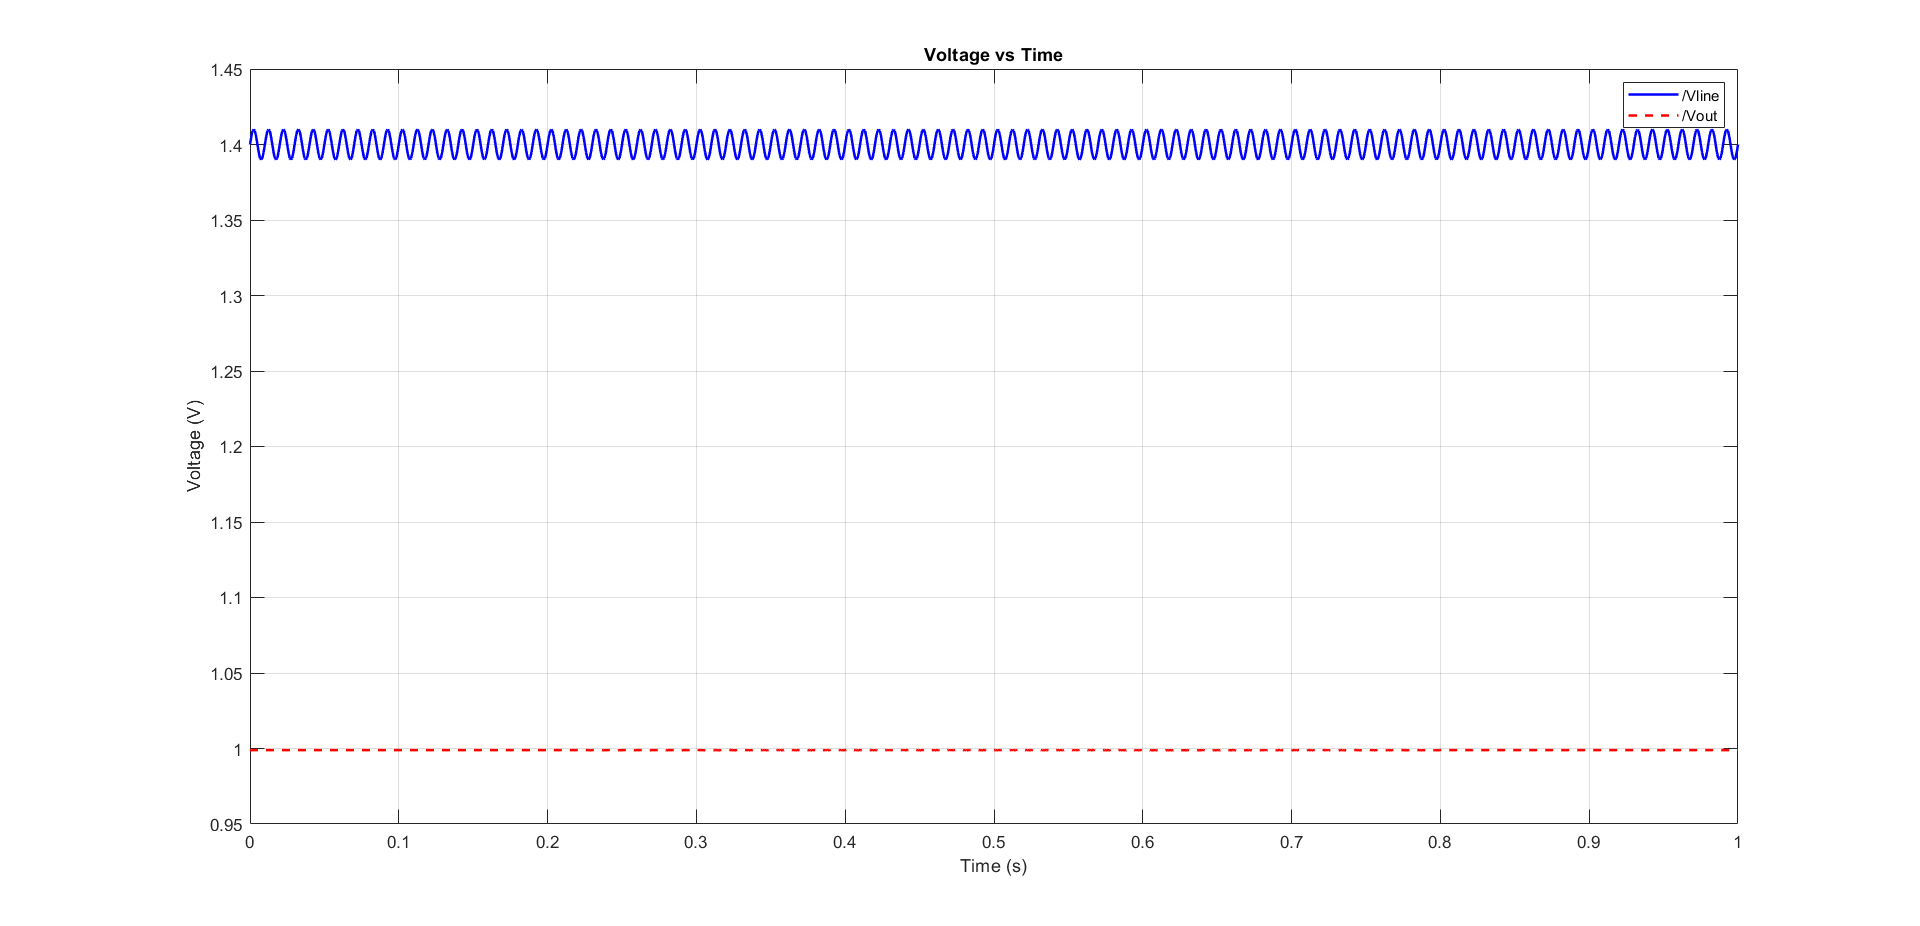

Data behind this chart, as committed beside it:
time (s), /Vline (V), /Vout (V)
0.000, 1.400, 998.7E-3
833.3E-6, 1.405, 998.9E-3
1.667E-3, 1.409, 998.9E-3
2.500E-3, 1.410, 998.9E-3
3.333E-3, 1.409, 998.9E-3
4.167E-3, 1.405, 998.9E-3
5.000E-3, 1.400, 998.9E-3
5.833E-3, 1.395, 998.9E-3
6.667E-3, 1.391, 998.9E-3
7.500E-3, 1.390, 998.9E-3
8.333E-3, 1.391, 998.9E-3
9.167E-3, 1.395, 998.9E-3
10.00E-3, 1.400, 998.9E-3
10.83E-3, 1.405, 998.9E-3
11.67E-3, 1.409, 998.9E-3
12.50E-3, 1.410, 998.9E-3
13.33E-3, 1.409, 998.9E-3
14.17E-3, 1.405, 998.9E-3
15.00E-3, 1.400, 998.9E-3
15.83E-3, 1.395, 998.9E-3
16.67E-3, 1.391, 998.9E-3
17.50E-3, 1.390, 998.9E-3
18.33E-3, 1.391, 998.9E-3
19.17E-3, 1.395, 998.9E-3
20.00E-3, 1.400, 998.9E-3
20.83E-3, 1.405, 998.9E-3
21.67E-3, 1.409, 998.9E-3
22.50E-3, 1.410, 998.9E-3
23.33E-3, 1.409, 998.9E-3
24.17E-3, 1.405, 998.9E-3
25.00E-3, 1.400, 998.9E-3
25.83E-3, 1.395, 998.9E-3
26.67E-3, 1.391, 998.9E-3
27.50E-3, 1.390, 998.9E-3
28.33E-3, 1.391, 998.9E-3
29.17E-3, 1.395, 998.9E-3
30.00E-3, 1.400, 998.9E-3
30.83E-3, 1.405, 998.9E-3
31.67E-3, 1.409, 998.9E-3
32.50E-3, 1.410, 998.9E-3
33.33E-3, 1.409, 998.9E-3
34.17E-3, 1.405, 998.9E-3
35.00E-3, 1.400, 998.9E-3
35.83E-3, 1.395, 998.9E-3
36.67E-3, 1.391, 998.9E-3
37.50E-3, 1.390, 998.9E-3
38.33E-3, 1.391, 998.9E-3
39.17E-3, 1.395, 998.9E-3
40.00E-3, 1.400, 998.9E-3
40.83E-3, 1.405, 998.9E-3
41.67E-3, 1.409, 998.9E-3
42.50E-3, 1.410, 998.9E-3
43.33E-3, 1.409, 998.9E-3
44.17E-3, 1.405, 998.9E-3
45.00E-3, 1.400, 998.9E-3
45.83E-3, 1.395, 998.9E-3
46.67E-3, 1.391, 998.9E-3
47.50E-3, 1.390, 998.9E-3
48.33E-3, 1.391, 998.9E-3
49.17E-3, 1.395, 998.9E-3
... 1,141 more rows
